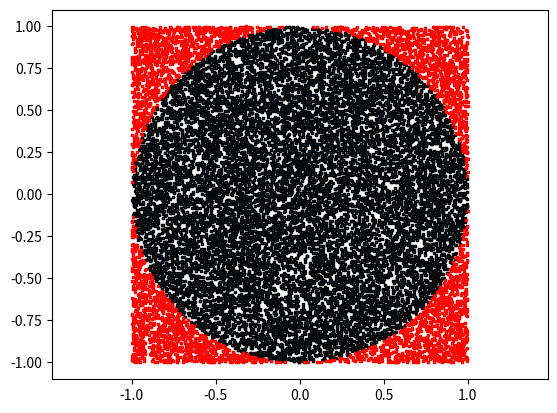

Generate this figure with matplotlib:
import matplotlib.pyplot as plt
import numpy as np
from numpy.random import uniform 

N = 20000  # number of points
radius = 1
area = (2*radius)**2

pts = uniform(-1, 1, (N, 2))

# distance from (0,0) 
dist = np.linalg.norm(pts, axis=1)
in_circle = dist <= 1

pts_in_circle = np.count_nonzero(in_circle)
pi = area * (pts_in_circle / N)

# plot results
plt.scatter(pts[in_circle,0], pts[in_circle,1], 
            marker=',', edgecolor='k', s=1)
plt.scatter(pts[~in_circle,0], pts[~in_circle,1], 
            marker=',', edgecolor='r', s=1)
plt.axis('equal')
plt.show()

print('mean pi(N={})= {:.4f}'.format(N, pi))
print('err  pi(N={})= {:.4f}'.format(N, np.pi-pi))

words=['aloha','somebody','come']
for w in words[:]:
    if len(w)>5:
        words.insert(0, w)
        
print(words)